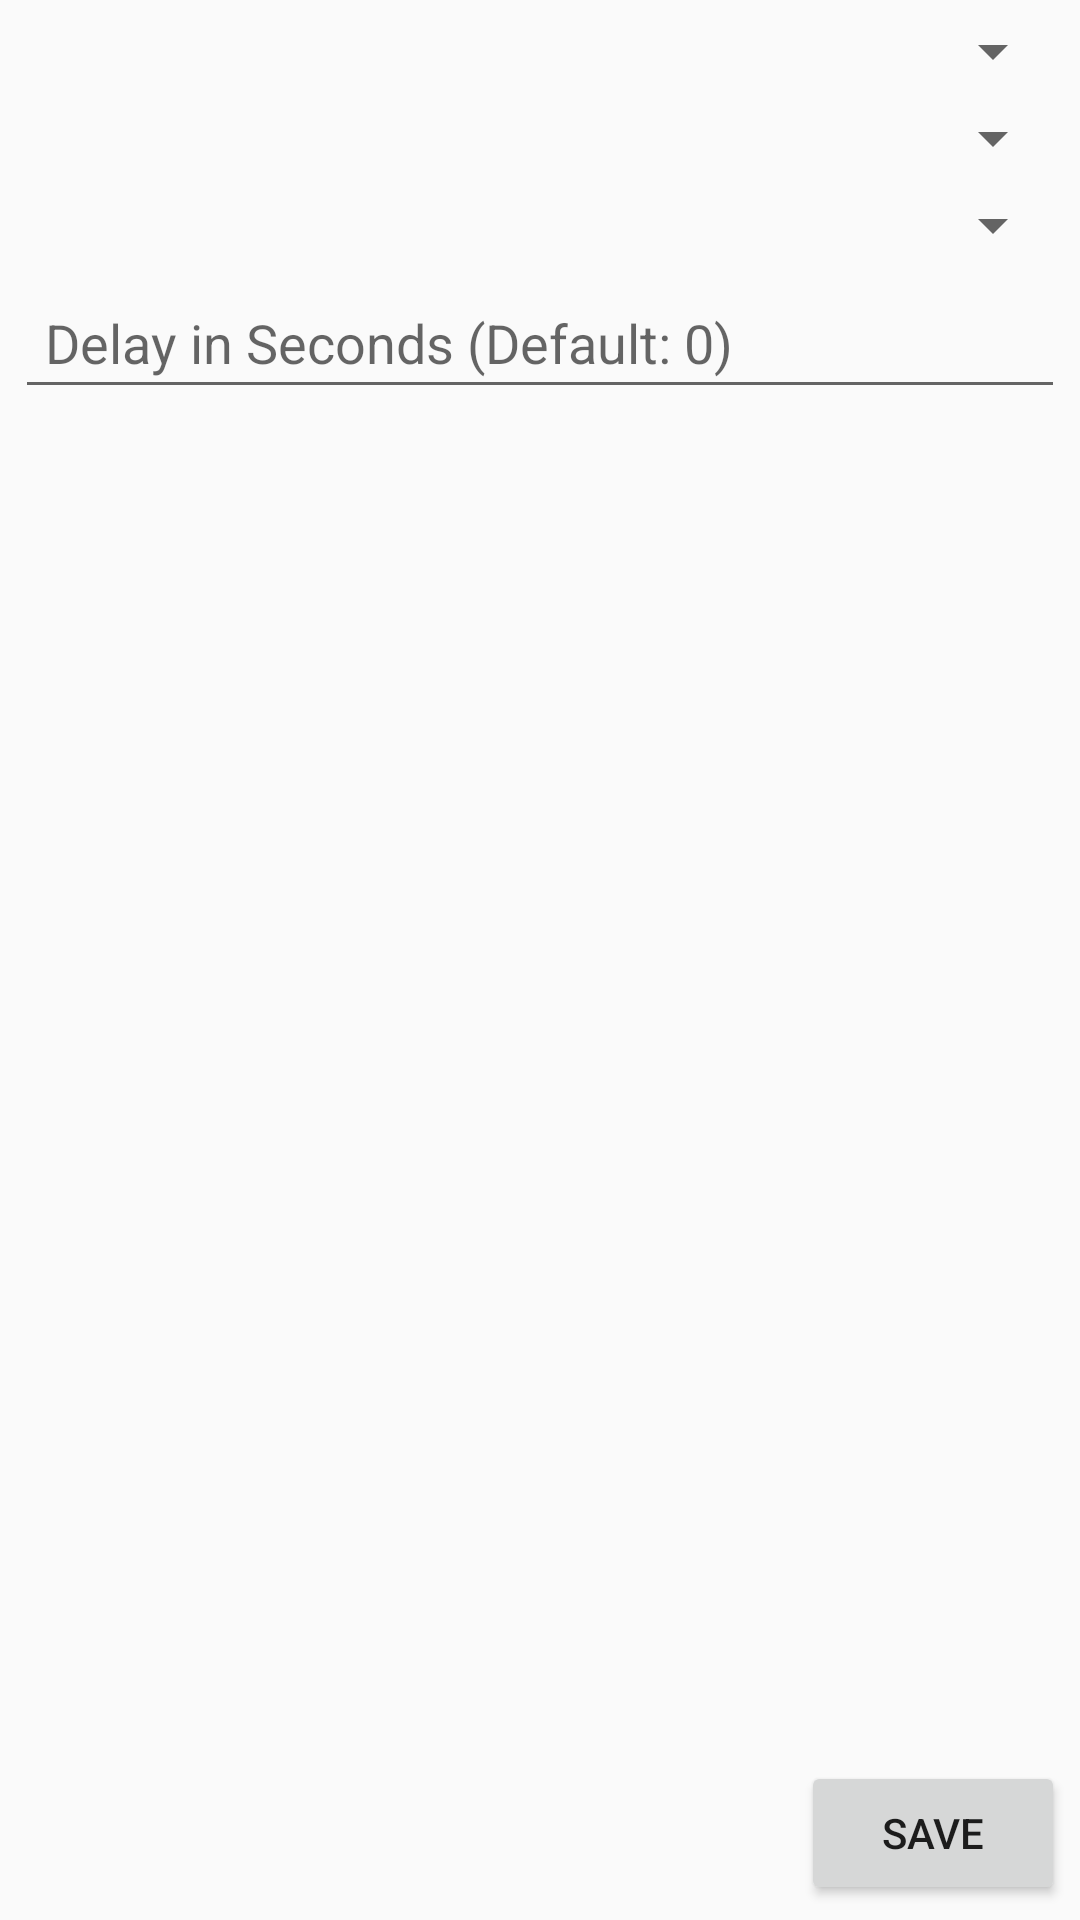

The Android layout XML behind this screen, and the referenced resources:
<!-- AndroidManifest.xml: application theme AppTheme -->
<!-- res/layout/addactionform.xml -->
<?xml version="1.0" encoding="utf-8"?>
<LinearLayout
    xmlns:android="http://schemas.android.com/apk/res/android" android:layout_width="match_parent"
    android:orientation="vertical"
    android:layout_height="match_parent"
    android:padding="5dp">

    <Spinner
        android:id="@+id/actionspinner"
        android:padding="5dp"
        android:layout_marginBottom="5dp"
        android:layout_width="match_parent"
        android:layout_height="wrap_content"
        android:spinnerMode="dialog"
       ></Spinner>

    <Spinner
        android:padding="5dp"
        android:layout_marginBottom="5dp"
        android:id="@+id/targetspinner"
        android:layout_width="match_parent"
        android:layout_height="wrap_content"
        android:spinnerMode="dialog"></Spinner>

    <Spinner
        android:padding="5dp"
        android:layout_marginBottom="5dp"
        android:id="@+id/irspinner"
        android:spinnerMode="dialog"
        android:layout_width="match_parent"
        android:layout_height="wrap_content"
       ></Spinner>

    <EditText
        android:layout_marginBottom="5dp"
        android:padding="10dp"
        android:id="@+id/delay"
        android:hint="Delay in Seconds (Default: 0)"
        android:layout_width="match_parent"
        android:inputType="number"
        android:layout_height="wrap_content"></EditText>
    <TextView
        android:layout_marginBottom="5dp"
        android:padding="5dp"
        android:id="@+id/alertform"
        android:layout_width="match_parent"
        android:layout_height="wrap_content">
    </TextView>

    <Space
        android:layout_width="match_parent"
        android:layout_height="0dp"
        android:layout_weight="1"></Space>

    <Button
        android:id="@+id/saveactionbtn"
        android:layout_height="wrap_content"
        android:layout_width="wrap_content"
        android:layout_gravity="end"
        android:text="Save"></Button>
</LinearLayout>
<!-- resources referenced by this layout -->
<resources>
  <style name="AppTheme" parent="Theme.AppCompat.Light.DarkActionBar">
          
          <item name="colorPrimary">@color/colorPrimary</item>
          <item name="colorPrimaryDark">@color/colorPrimaryDark</item>
          <item name="colorAccent">@color/colorAccent</item>
      </style>
  <color name="colorPrimary">#008577</color>
  <color name="colorPrimaryDark">#00574B</color>
  <color name="colorAccent">#D81B60</color>
</resources>
